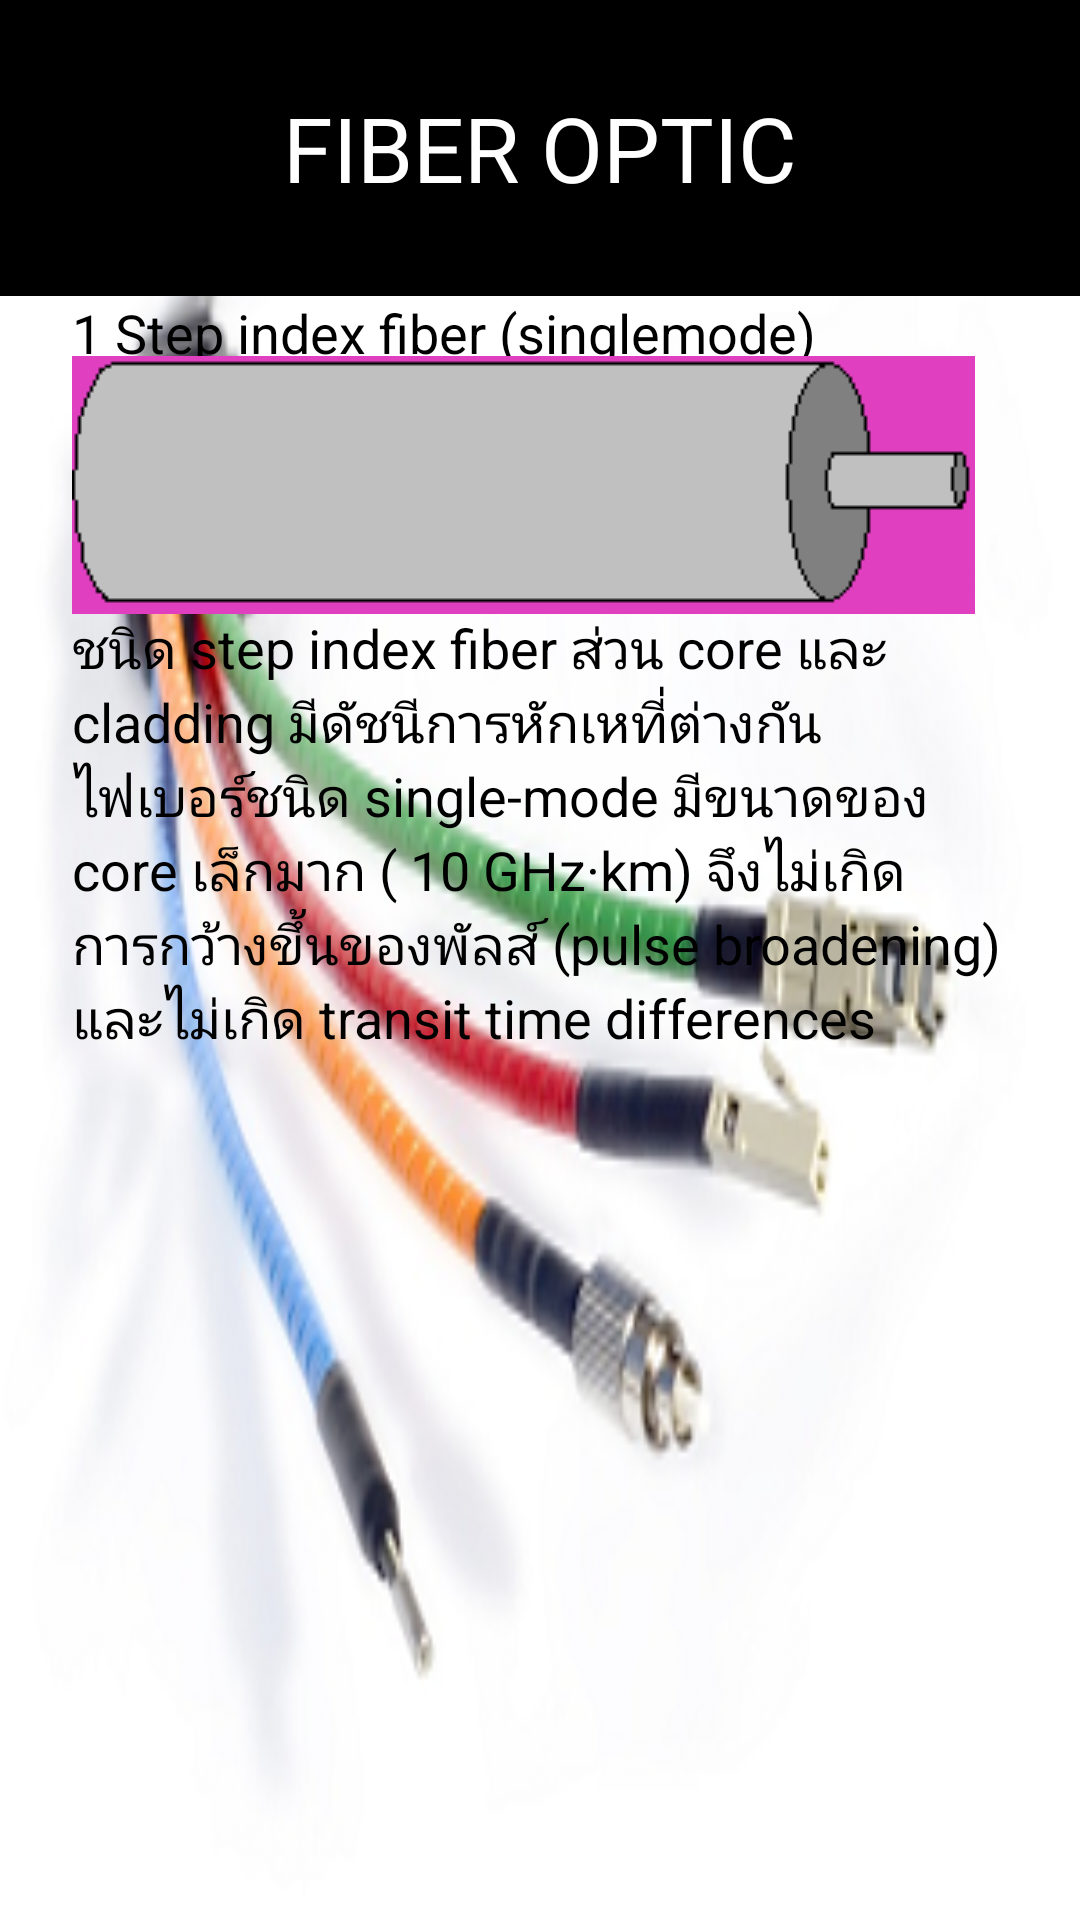

Write the Android layout XML for this screen, with the resource values it uses.
<!-- AndroidManifest.xml: application theme AppTheme -->
<!-- res/layout/group1_content_3.xml -->
<?xml version="1.0" encoding="utf-8"?>
<LinearLayout xmlns:android="http://schemas.android.com/apk/res/android"
    android:id="@+id/welcome_fragment"
    android:layout_width="match_parent"
    android:layout_height="match_parent"
    android:orientation="vertical"
    android:clipChildren="false"
    android:background="@drawable/f1"
    android:weightSum="6">

    <RelativeLayout
        android:layout_width="wrap_content"
        android:layout_height="0dp"
        android:layout_weight="1">
        <TextView
            android:id="@+id/screen_desc"
            android:text="FIBER OPTIC"
            android:layout_width="match_parent"
            android:layout_height="match_parent"
            android:paddingLeft="24dp"
            android:paddingRight="24dp"
            android:textSize="30dp"
            android:textColor="#ffff"
            android:background="#000000"
            android:gravity="center|center_horizontal"/>
    </RelativeLayout>




    <RelativeLayout
        android:id="@+id/screen_heading"
        android:layout_width="match_parent"
        android:layout_height="0dp"
        android:layout_weight="5">
            <TextView
                android:layout_width="match_parent"
                android:layout_height="match_parent"
                android:paddingLeft="24dp"
                android:paddingRight="24dp"
                android:textSize="18dp"
                android:textColor="#000"
                android:gravity="top"
                android:text="@string/content3_1"/>

        <ImageView
            android:layout_width="wrap_content"
            android:layout_height="wrap_content"
            android:paddingLeft="24dp"
            android:paddingRight="24dp"
            android:layout_marginTop="20dp"
            android:src="@drawable/f3"/>
        <TextView
            android:layout_width="match_parent"
            android:layout_height="match_parent"
            android:layout_marginTop="105dp"
            android:paddingLeft="24dp"
            android:paddingRight="24dp"
            android:textSize="18dp"
            android:textColor="#000"
            android:gravity="top"
            android:text="@string/content3_2"/>




    </RelativeLayout>





    <View
        android:layout_width="match_parent"
        android:layout_height="48dp"
        android:background="@android:color/transparent"/>

</LinearLayout>
<!-- resources referenced by this layout -->
<resources>
  <!-- drawable f1: png bitmap (drawable, 74590 bytes) -->
  <!-- drawable f3: png bitmap (drawable, 895 bytes) -->
  <string name="content3_1">1 Step index fiber (singlemode)</string>
  <string name="content3_2">ชนิด step index fiber ส่วน core และ cladding มีดัชนีการหักเหที่ต่างกัน  ไฟเบอร์ชนิด single-mode มีขนาดของ core เล็กมาก ( 10 GHz·km)
  จึงไม่เกิดการกว้างขึ้นของพัลส์ (pulse broadening) และไม่เกิด transit time differences</string>
  <style name="AppTheme" parent="Theme.AppCompat.Light.DarkActionBar">
          
          <item name="colorPrimary">@color/colorPrimary</item>
          <item name="colorPrimaryDark">@color/colorPrimaryDark</item>
          <item name="colorAccent">@color/colorAccent</item>
      </style>
  <color name="colorPrimary">#3F51B5</color>
  <color name="colorPrimaryDark">#303F9F</color>
  <color name="colorAccent">#FF4081</color>
</resources>
